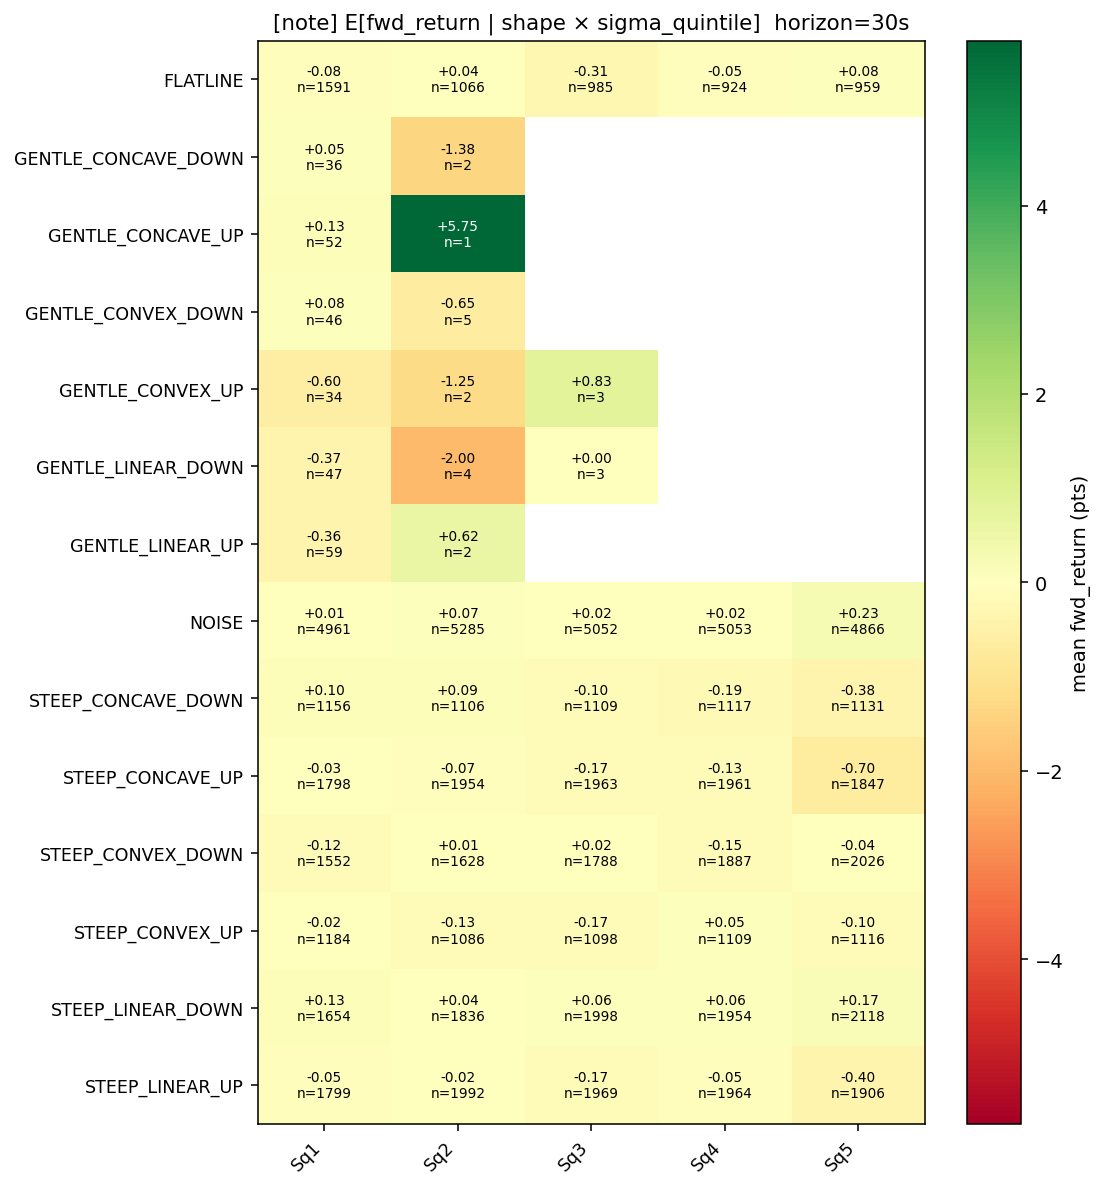

The file beside this chart, header and first rows:
shape, Sq1, Sq2, Sq3, Sq4, Sq5
FLATLINE, -0.08092, 0.03635, -0.314, -0.0533, 0.07977
GENTLE_CONCAVE_DOWN, 0.04861, -1.375, , , 
GENTLE_CONCAVE_UP, 0.1298, 5.75, , , 
GENTLE_CONVEX_DOWN, 0.08152, -0.65, , , 
GENTLE_CONVEX_UP, -0.5956, -1.25, 0.8333, , 
GENTLE_LINEAR_DOWN, -0.367, -2.0, 0.0, , 
GENTLE_LINEAR_UP, -0.3644, 0.625, , , 
NOISE, 0.008063, 0.0737, 0.02182, 0.01821, 0.2283
STEEP_CONCAVE_DOWN, 0.09797, 0.09268, -0.09603, -0.192, -0.3828
STEEP_CONCAVE_UP, -0.03268, -0.07306, -0.169, -0.1297, -0.6979
STEEP_CONVEX_DOWN, -0.1155, 0.008907, 0.02307, -0.1546, -0.03727
STEEP_CONVEX_UP, -0.01584, -0.1252, -0.168, 0.04959, -0.1042
STEEP_LINEAR_DOWN, 0.1265, 0.0418, 0.06444, 0.05949, 0.1667
STEEP_LINEAR_UP, -0.05309, -0.02284, -0.1698, -0.04697, -0.3961
